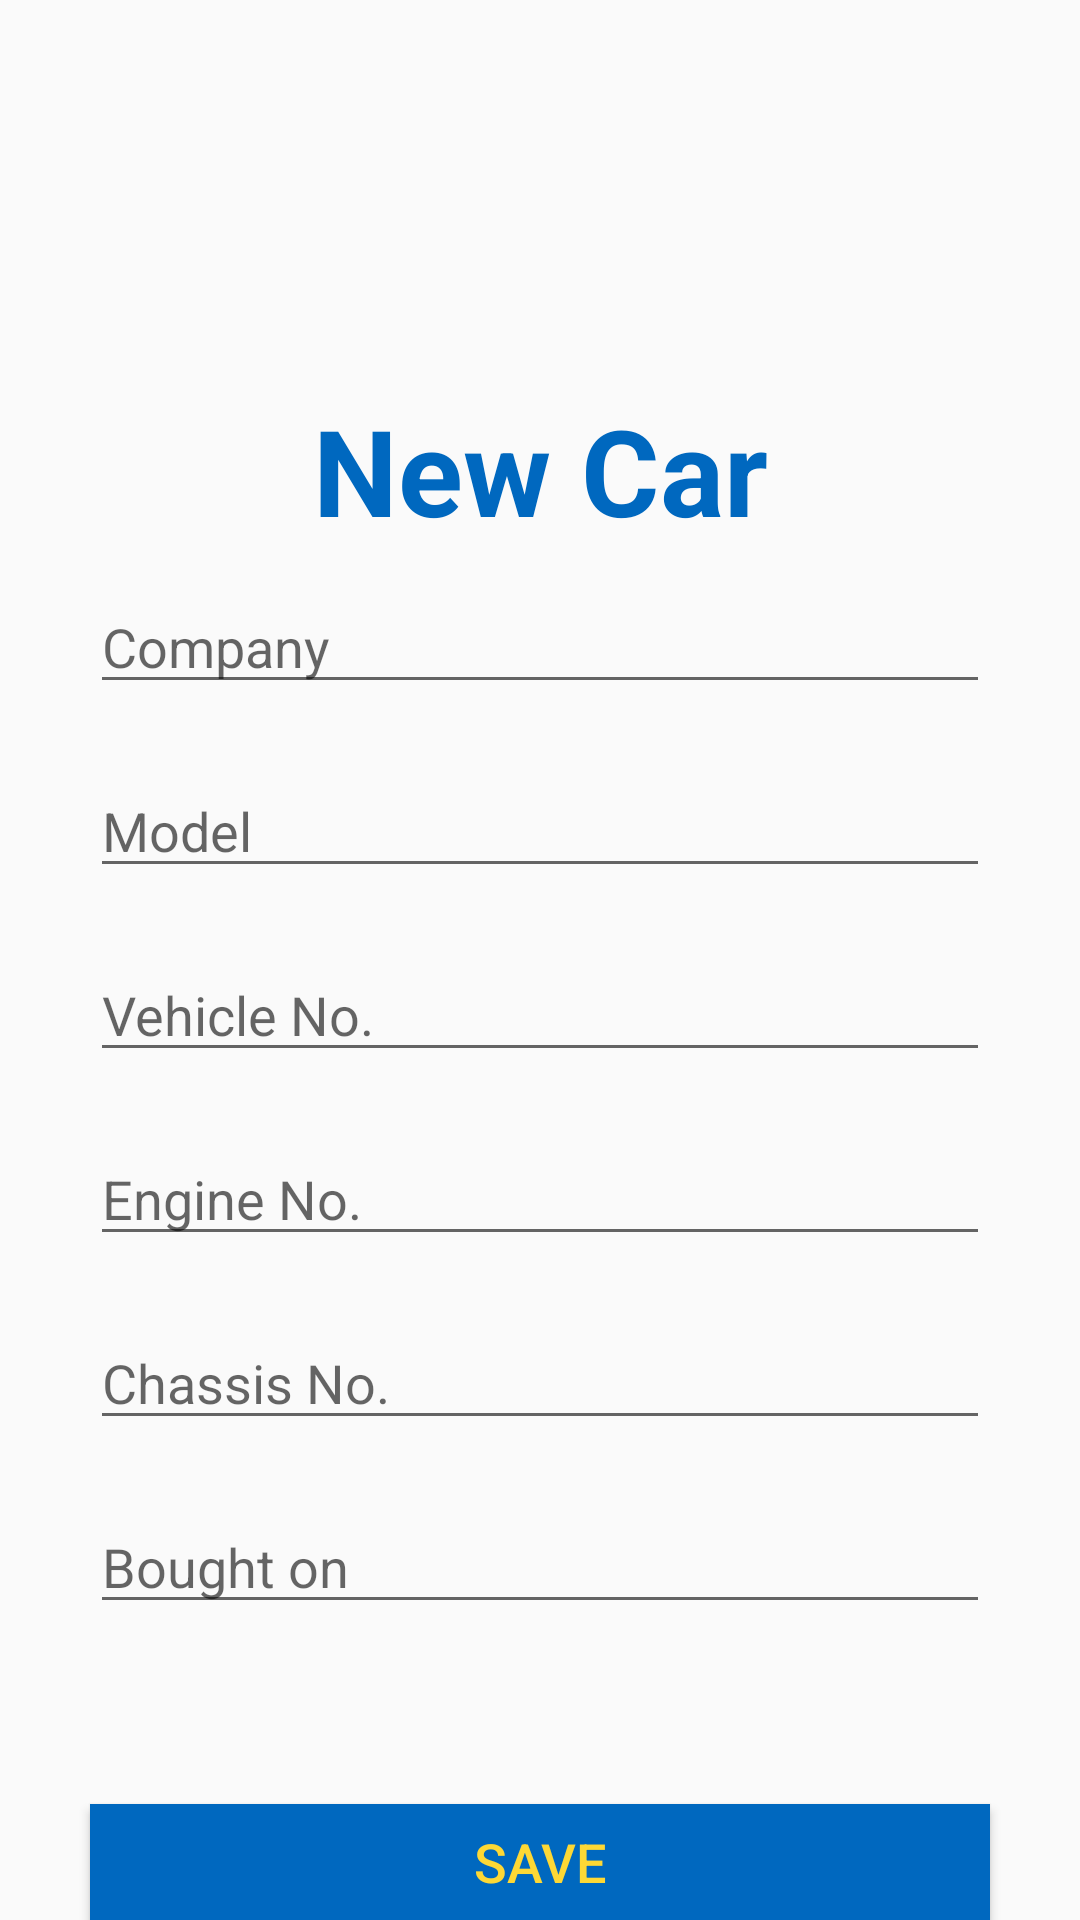

Here is an Android app screen rendered from its layout file. Give the layout XML and the strings, colors and styles it references.
<!-- AndroidManifest.xml: application theme AppTheme -->
<!-- res/layout/fragment_new_car.xml -->
<?xml version="1.0" encoding="utf-8"?>
<LinearLayout xmlns:android="http://schemas.android.com/apk/res/android"
    xmlns:app="http://schemas.android.com/apk/res-auto"
    xmlns:tools="http://schemas.android.com/tools"
    android:layout_width="match_parent"
    android:layout_height="match_parent"
    android:orientation="vertical"
    tools:context=".NewCarFragment">


    <TextView
        android:layout_width="match_parent"
        android:layout_height="wrap_content"
        android:text="New Car"
        android:layout_marginLeft="30dp"
        android:layout_marginRight="30dp"
        android:layout_marginTop="130dp"
        android:textSize="40sp"
        android:textStyle="bold"
        android:gravity="center_horizontal"
        android:textColor="@color/colorPrimaryDark"
        android:layout_above="@id/company"/>

    <EditText
        android:layout_width="match_parent"
        android:layout_height="wrap_content"
        android:hint="Company"
        android:id="@+id/company"
        android:layout_marginLeft="30dp"
        android:layout_marginRight="30dp"
        android:layout_marginTop="10dp"
        />

    <EditText
        android:layout_width="match_parent"
        android:layout_height="wrap_content"
        android:hint="Model"
        android:id="@+id/model_name"
        android:layout_marginLeft="30dp"
        android:layout_marginRight="30dp"
        android:layout_marginTop="20dp"
        android:layout_below="@id/company"
        />

    <EditText
        android:layout_width="match_parent"
        android:layout_height="wrap_content"
        android:hint="Vehicle No."
        android:id="@+id/veNum"
        android:layout_marginLeft="30dp"
        android:layout_marginRight="30dp"
        android:layout_marginTop="20dp"
        android:layout_below="@id/cno"
        />


    <EditText
        android:layout_width="match_parent"
        android:layout_height="wrap_content"
        android:hint="Engine No."
        android:id="@+id/eno"
        android:layout_marginLeft="30dp"
        android:layout_marginRight="30dp"
        android:layout_marginTop="20dp"
        android:layout_below="@id/model_name"
        />



    <EditText
        android:layout_width="match_parent"
        android:layout_height="wrap_content"
        android:hint="Chassis No."
        android:id="@+id/cno"
        android:layout_marginLeft="30dp"
        android:layout_marginRight="30dp"
        android:layout_marginTop="20dp"
        android:layout_below="@id/eno"
        />

    <EditText
        android:layout_width="match_parent"
        android:layout_height="wrap_content"
        android:hint="Bought on"
        android:id="@+id/car_bought"
        android:layout_marginLeft="30dp"
        android:layout_marginRight="30dp"
        android:layout_marginTop="20dp"
        android:layout_below="@id/cno"
        />


    <Button android:layout_width="match_parent"
        android:layout_height="wrap_content"
        android:id="@+id/new_car_btn"
        android:layout_marginLeft="30dp"
        android:layout_marginRight="30dp"
        android:layout_marginTop="60dp"
        android:gravity="center"
        android:text="Save"
        android:textSize="18sp"
        android:textColor="@color/colorAccent"
        android:background="@color/colorPrimaryDark"

        />

</LinearLayout>
<!-- resources referenced by this layout -->
<resources>
  <color name="colorAccent">#fdd835</color>
  <color name="colorPrimaryDark">#0068bf</color>
  <style name="AppTheme" parent="Theme.AppCompat.Light.DarkActionBar">
          
          <item name="colorPrimary">@color/colorPrimary</item>
          <item name="colorPrimaryDark">@color/colorPrimaryDark</item>
          <item name="colorAccent">@color/colorAccent</item>
          <item name="windowActionBar">false</item>
          <item name="windowNoTitle">true</item>
      </style>
  <color name="colorPrimary">#2195f2</color>
</resources>
